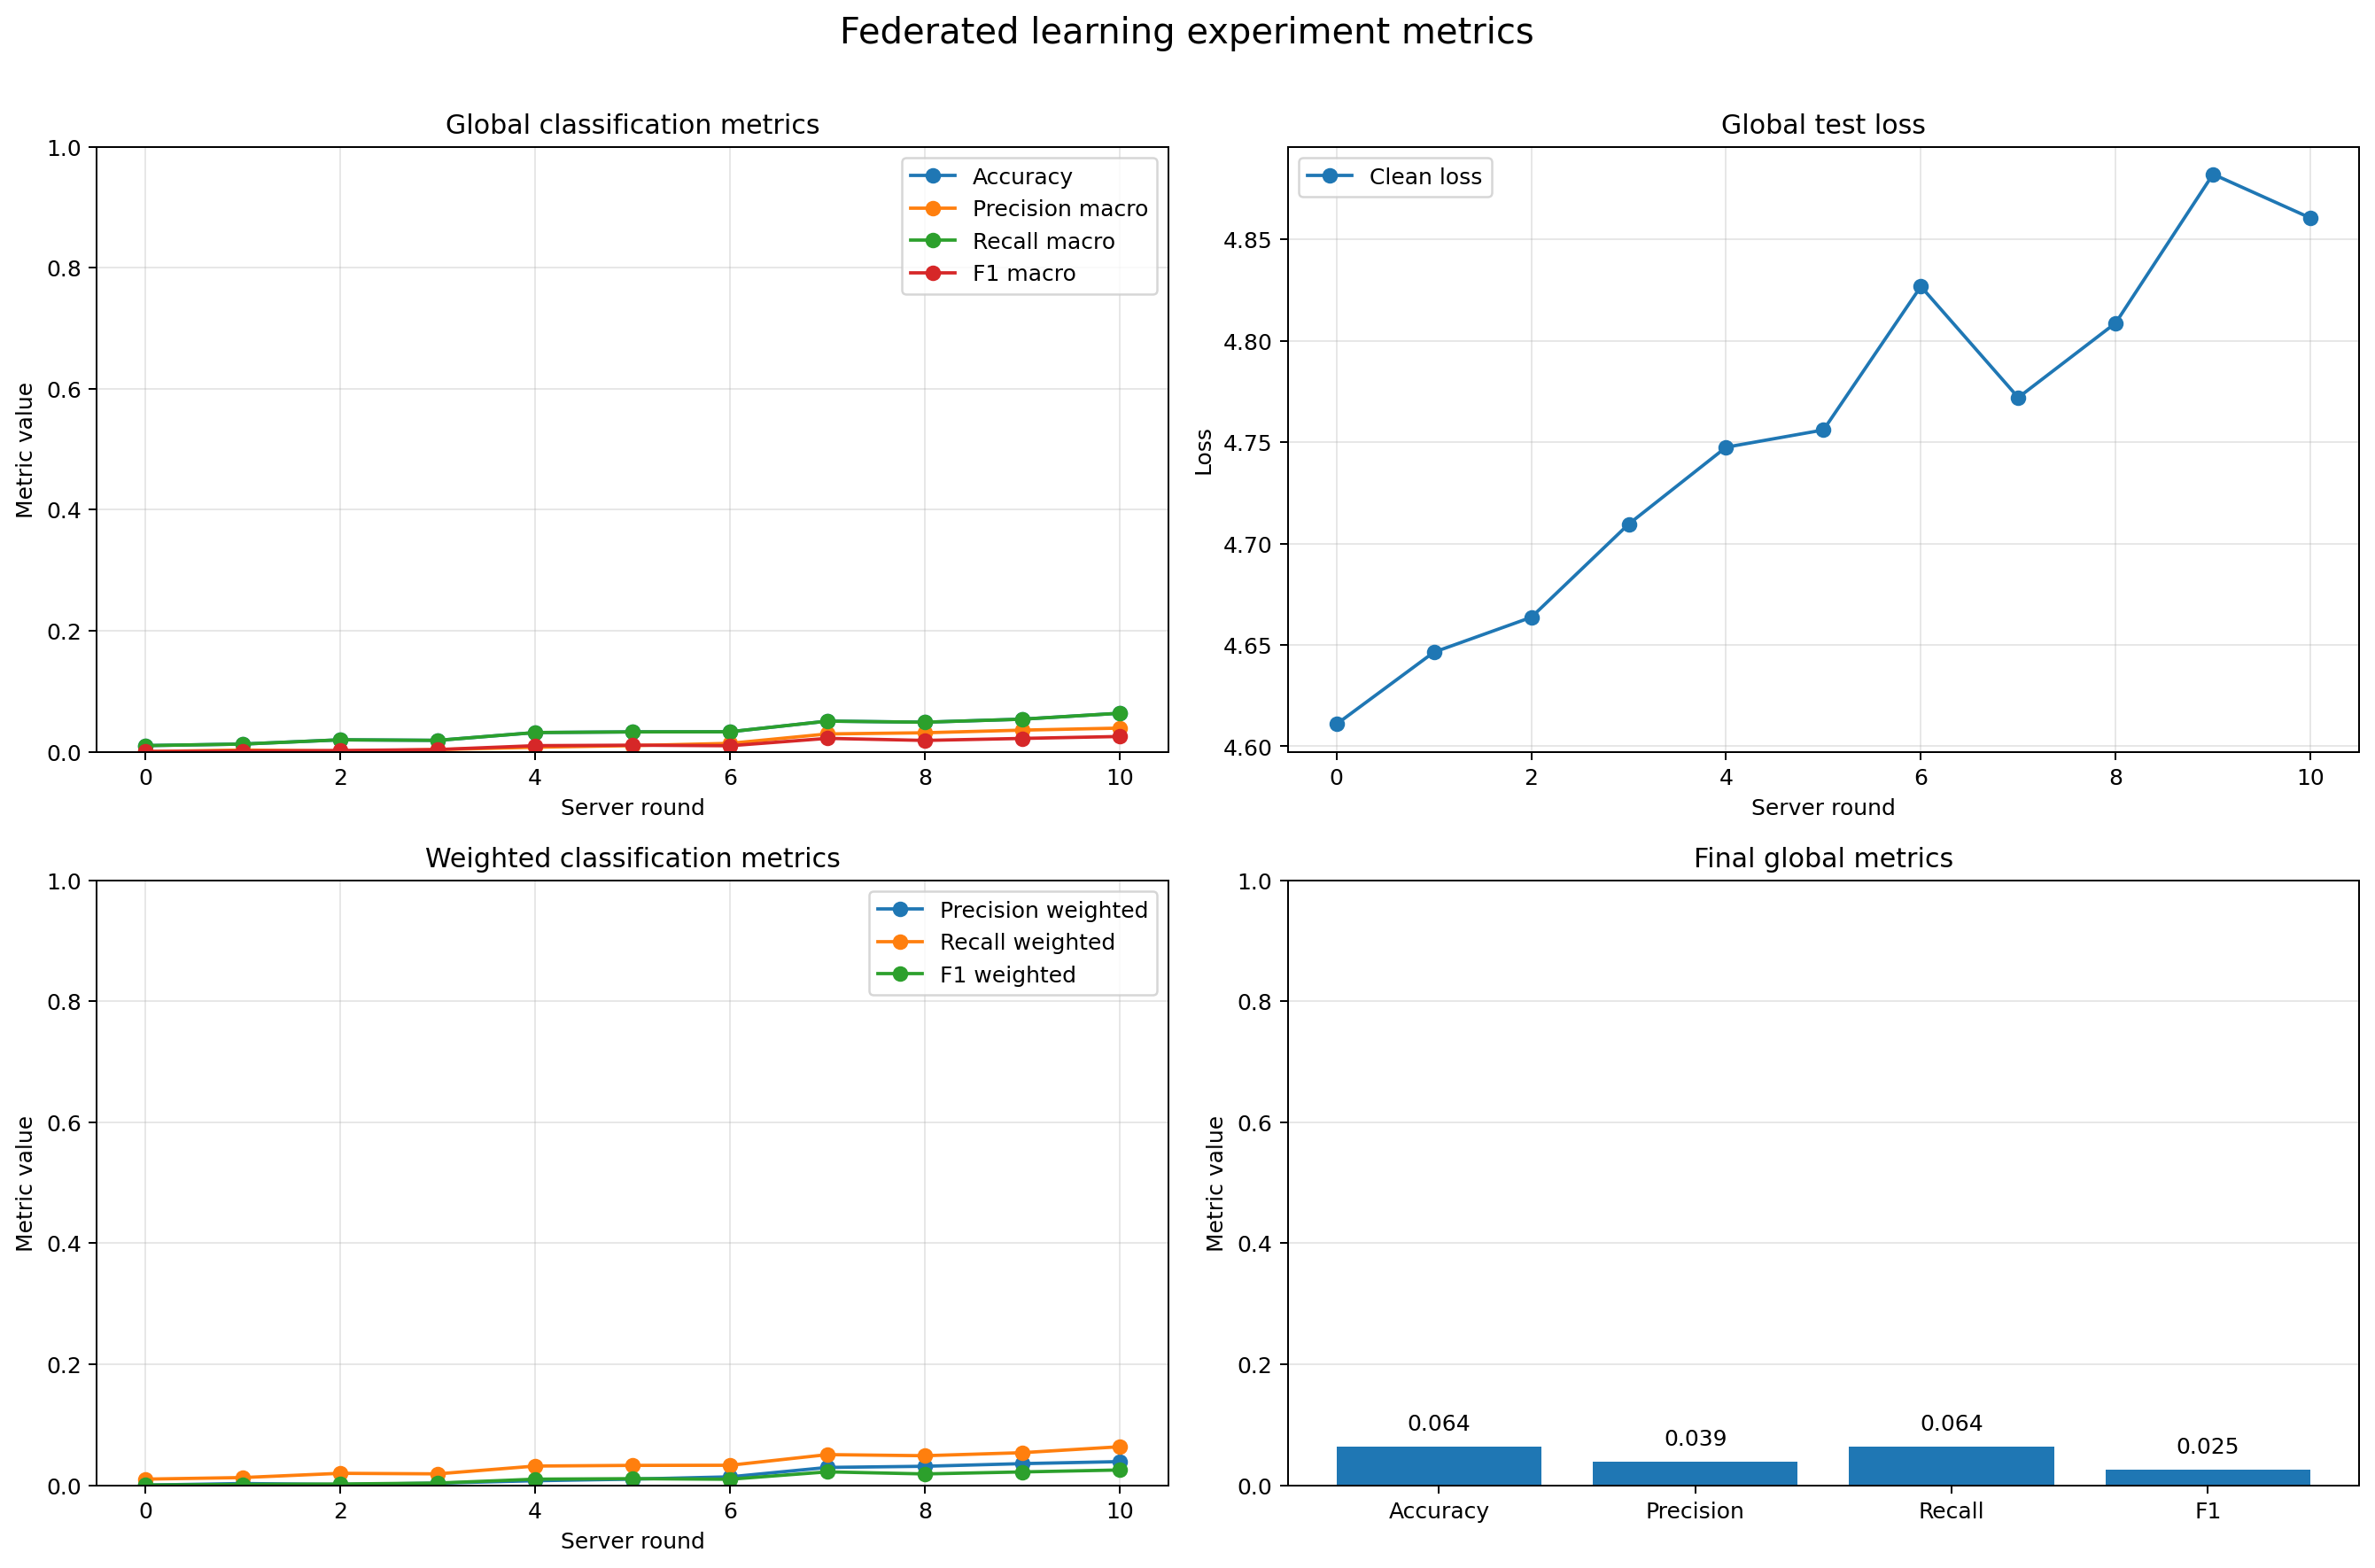

Source data for this figure (header and first rows):
round, clean_loss, clean_accuracy, clean_precision_macro, clean_recall_macro, clean_f1_macro, clean_precision_weighted, clean_recall_weighted, clean_f1_weighted
0, 4.611, 0.01, 0.0001013, 0.01, 0.0002006, 0.0001013, 0.01, 0.0002006
1, 4.646, 0.0126, 0.002712, 0.0126, 0.001256, 0.002712, 0.0126, 0.001256
2, 4.664, 0.0196, 0.001025, 0.0196, 0.001897, 0.001025, 0.0196, 0.001897
3, 4.71, 0.0187, 0.003339, 0.0187, 0.003492, 0.003339, 0.0187, 0.003492
4, 4.747, 0.0316, 0.007346, 0.0316, 0.009922, 0.007346, 0.0316, 0.009922
5, 4.756, 0.0327, 0.009992, 0.0327, 0.01074, 0.009992, 0.0327, 0.01074
6, 4.827, 0.0329, 0.01377, 0.0329, 0.00979, 0.01377, 0.0329, 0.00979
7, 4.772, 0.0505, 0.0293, 0.0505, 0.02201, 0.0293, 0.0505, 0.02201
8, 4.809, 0.0487, 0.03124, 0.0487, 0.01858, 0.03124, 0.0487, 0.01858
9, 4.882, 0.0537, 0.0356, 0.0537, 0.02189, 0.0356, 0.0537, 0.02189
10, 4.86, 0.0635, 0.03895, 0.0635, 0.02508, 0.03895, 0.0635, 0.02508
